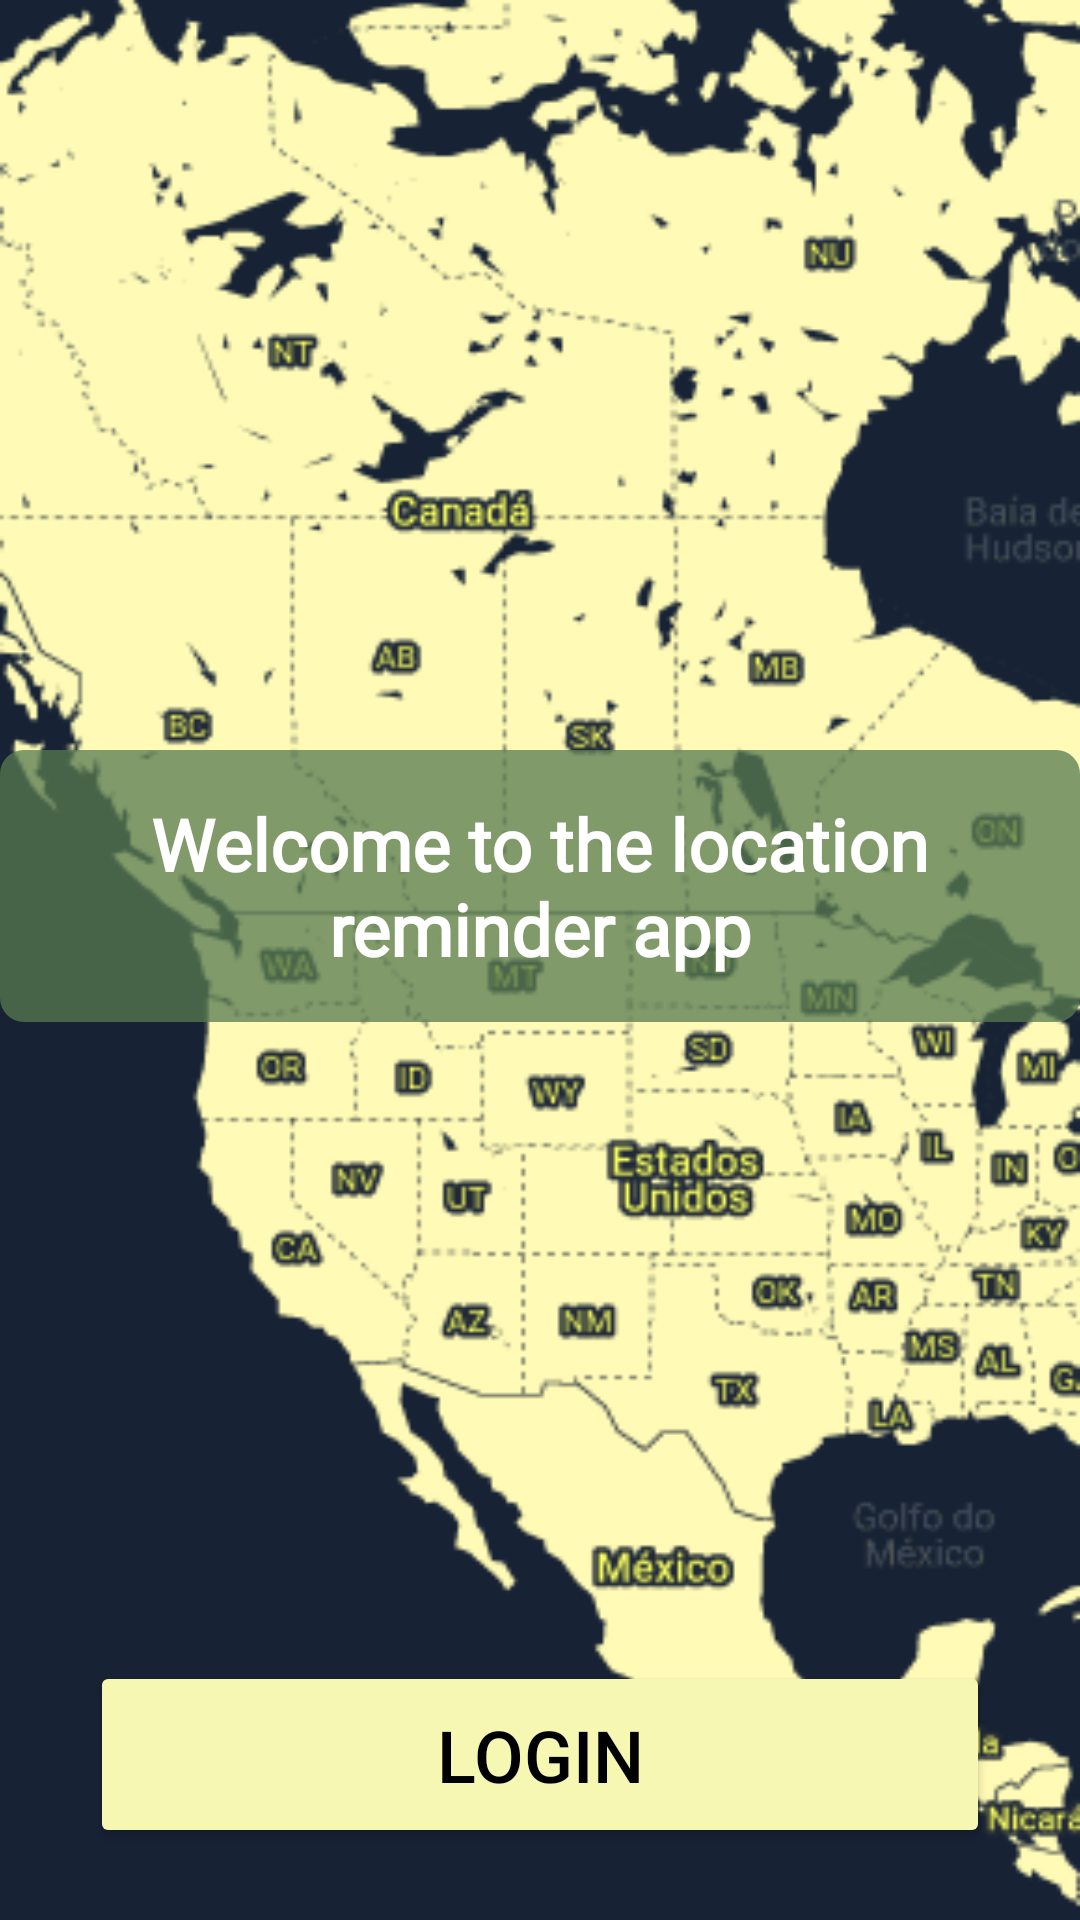

Write the Android layout XML for this screen, with the resource values it uses.
<!-- AndroidManifest.xml: application theme AppTheme -->
<!-- res/layout/activity_login.xml -->
<?xml version="1.0" encoding="utf-8"?>
<layout xmlns:android="http://schemas.android.com/apk/res/android"
    xmlns:app="http://schemas.android.com/apk/res-auto"
    xmlns:tools="http://schemas.android.com/tools">

    <data/>

    <androidx.constraintlayout.widget.ConstraintLayout
        android:layout_width="match_parent"
        android:layout_height="match_parent"
        android:background="@drawable/login_background"
        tools:context=".locationreminders.RemindersActivity">

        <TextView
            android:id="@+id/welcomeTextView"
            android:layout_width="0dp"
            android:layout_height="wrap_content"
            android:background="@drawable/tape_background"
            android:fontFamily="@font/yeseva_one"
            android:gravity="center_horizontal"
            android:paddingStart="@dimen/padding_large"
            android:paddingTop="@dimen/padding_normal"
            android:paddingEnd="@dimen/padding_large"
            android:paddingBottom="@dimen/padding_normal"
            android:text="@string/welcome_to_the_location_reminder_app"
            android:textAlignment="center"
            android:textColor="@color/colorSecondary"
            android:textSize="@dimen/text_size_extra_large"
            android:textStyle="bold"
            app:layout_constraintBottom_toTopOf="@+id/loginButton"
            app:layout_constraintEnd_toEndOf="parent"
            app:layout_constraintStart_toStartOf="parent"
            app:layout_constraintTop_toTopOf="parent"
            app:layout_constraintVertical_bias=".54"
            app:layout_constraintWidth_max="@dimen/max_width_large" />

        <Button
            android:id="@+id/loginButton"
            android:layout_width="0dp"
            android:layout_height="wrap_content"
            android:layout_marginStart="@dimen/margin_large"
            android:layout_marginEnd="@dimen/margin_large"
            android:layout_marginBottom="@dimen/margin_large"
            android:paddingStart="@dimen/padding_large"
            android:paddingEnd="@dimen/padding_large"
            android:paddingTop="@dimen/padding_normal"
            android:paddingBottom="@dimen/padding_normal"
            android:text="@string/login"
            android:textColor="@color/black"
            android:textSize="@dimen/text_size_extra_large"
            android:theme="@style/AppTheme.Button"
            app:layout_constraintBottom_toBottomOf="parent"
            app:layout_constraintEnd_toEndOf="parent"
            app:layout_constraintStart_toStartOf="parent"
            app:layout_constraintVertical_bias="0.8"
            app:layout_constraintWidth_max="@dimen/max_width" />

    </androidx.constraintlayout.widget.ConstraintLayout>
</layout>
<!-- resources referenced by this layout -->
<resources>
  <color name="black">#000000</color>
  <color name="colorSecondary">#FFFFFF</color>
  <dimen name="margin_large">24dp</dimen>
  <dimen name="max_width">300dp</dimen>
  <dimen name="max_width_large">600dp</dimen>
  <dimen name="padding_large">20dp</dimen>
  <dimen name="padding_normal">15dp</dimen>
  <dimen name="text_size_extra_large">24sp</dimen>
  <!-- drawable login_background: png bitmap (drawable, 54846 bytes) -->
  <!-- drawable tape_background (drawable) -->
  <?xml version="1.0" encoding="utf-8"?>
  <shape xmlns:android="http://schemas.android.com/apk/res/android">
      <solid android:color="@color/colorAccentDarkTransparent"/>
      <corners android:topLeftRadius="8dp" android:topRightRadius="8dp"
          android:bottomLeftRadius="8dp" android:bottomRightRadius="8dp"/>
  </shape>
  <string name="login">Login</string>
  <string name="welcome_to_the_location_reminder_app">Welcome to the location reminder app</string>
  <style name="AppTheme.Button">
          <item name="colorButtonNormal">@color/colorPrimary</item>
      </style>
  <style name="AppTheme" parent="Theme.AppCompat.Light">
          <item name="colorPrimary">@color/colorPrimary</item>
          <item name="colorPrimaryDark">@color/colorPrimaryDark</item>
          <item name="colorAccent">@color/colorAccent</item>
  
          <item name="android:windowIsTranslucent">true</item>
          <item name="android:windowBackground">@color/colorPrimaryDark</item>
  
          <item name="md_color_title">@color/colorAccentDark</item>
          <item name="md_color_content">@color/darkGray</item>
          <item name="md_color_button_text">@color/colorAccent</item>
      </style>
  <color name="colorAccentDarkTransparent">#BF577A51</color>
  <color name="colorPrimary">#F5F7B2</color>
  <color name="colorPrimaryDark">#212A37</color>
  <color name="colorAccent">#74a46c</color>
  <color name="colorAccentDark">#577A51</color>
  <color name="darkGray">#1B1B1B</color>
</resources>
